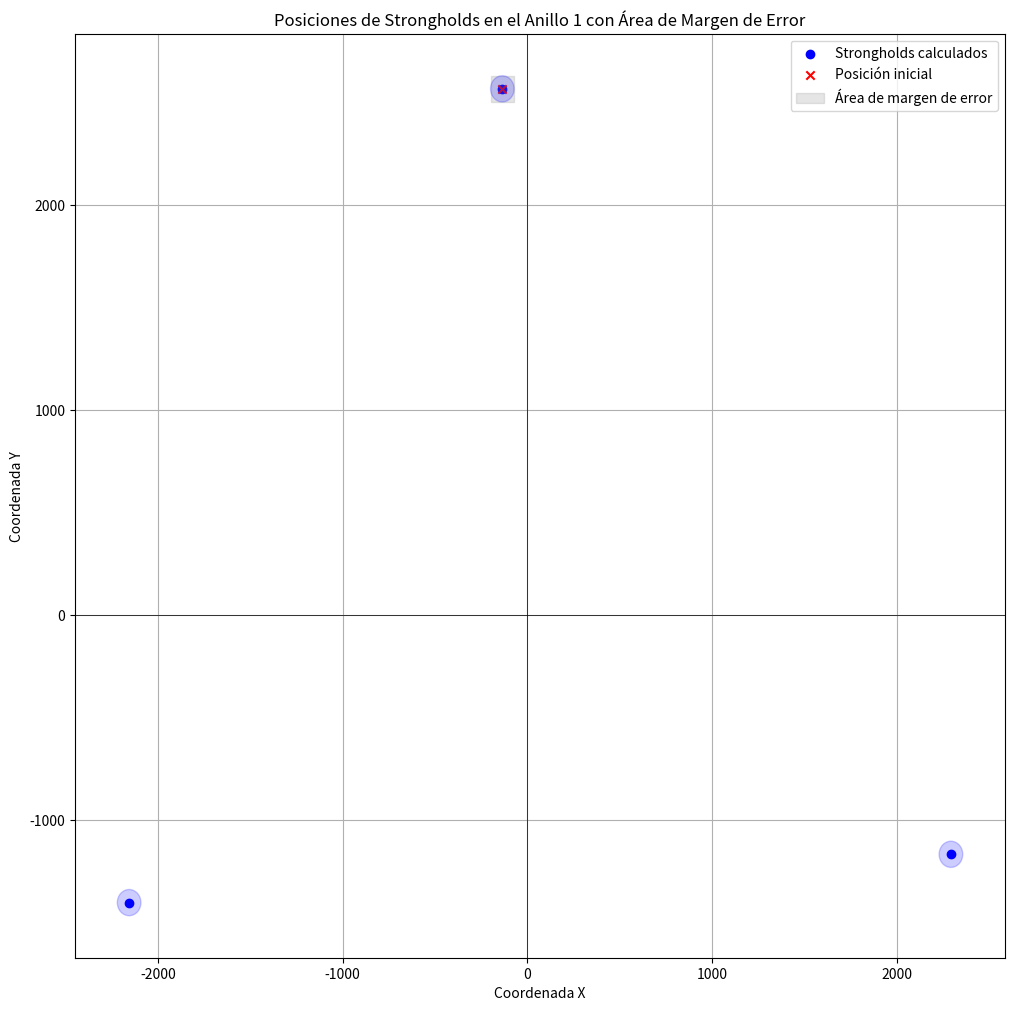

The script that saved this image:
import cmath
import math
import matplotlib.pyplot as plt
import matplotlib.ticker as ticker

def stronghold_positions(x, y, ring):
    # Limitar el número total de strongholds a 128
    total_strongholds = 128
    
    # Número de strongholds en cada anillo hasta el máximo de 128
    if ring == 1:
        num_strongholds = 3
    elif ring == 2:
        num_strongholds = 6
    elif ring == 3:
        num_strongholds = 10
    elif ring == 4:
        num_strongholds = 15
    elif ring == 5:
        num_strongholds = 21
    elif ring == 6:
        num_strongholds = 28
    elif ring == 7:
        num_strongholds = 36
    elif ring == 8:
        # El octavo anillo solo puede tener los strongholds restantes
        num_strongholds = max(total_strongholds - (3 + 6 + 10 + 15 + 21 + 28 + 36), 0)
    else:
        raise ValueError("Solo hay 8 anillos con strongholds en total.")
    
    # Convertimos las coordenadas a un número complejo
    initial_stronghold = complex(x, y)
    
    # Ángulo de rotación entre cada stronghold en radianes
    angle = 2 * math.pi / num_strongholds
    
    positions = []
    
    for i in range(num_strongholds):
        # Rotación usando números complejos
        rotated_position = initial_stronghold * cmath.exp(complex(0, angle * i))
        # Añadimos la posición a la lista
        positions.append((rotated_position.real, rotated_position.imag))
    
    return positions

def plot_stronghold_positions(x, y, ring):
    positions = stronghold_positions(x, y, ring)
    
    # Separar las coordenadas x e y
    xs = [pos[0] for pos in positions]
    ys = [pos[1] for pos in positions]
    
    # Crear el gráfico
    plt.figure(figsize=(12, 12))
    plt.scatter(xs, ys, c='blue', marker='o', label='Strongholds calculados')
    
    # Marcar la posición inicial con un color diferente
    plt.scatter([x], [y], c='red', marker='x', label='Posición inicial')
    
    # Añadir el área de margen de error (128x128 bloques)
    margin = 64
    plt.gca().add_patch(plt.Rectangle((x - margin, y - margin), 2 * margin, 2 * margin, 
                                       color='gray', alpha=0.2, label='Área de margen de error'))
    
    # Añadir margen de error alrededor de cada punto de stronghold
    for pos in positions:
        circle = plt.Circle((pos[0], pos[1]), margin, color='blue', alpha=0.2, fill=True)
        plt.gca().add_patch(circle)
    
    # Configuración del gráfico
    plt.title(f"Posiciones de Strongholds en el Anillo {ring} con Área de Margen de Error")
    plt.xlabel("Coordenada X")
    plt.ylabel("Coordenada Y")
    plt.axhline(0, color='black',linewidth=0.5)
    plt.axvline(0, color='black',linewidth=0.5)
    plt.grid(True)
    plt.legend()
    
    # Ajustar formato de los ejes para mostrar coordenadas normales
    plt.gca().xaxis.set_major_formatter(ticker.FormatStrFormatter('%.0f'))
    plt.gca().yaxis.set_major_formatter(ticker.FormatStrFormatter('%.0f'))
    
    plt.show()

# Ejemplo de uso
x = -136
y = 2568
ring = 1

plot_stronghold_positions(x, y, ring)
